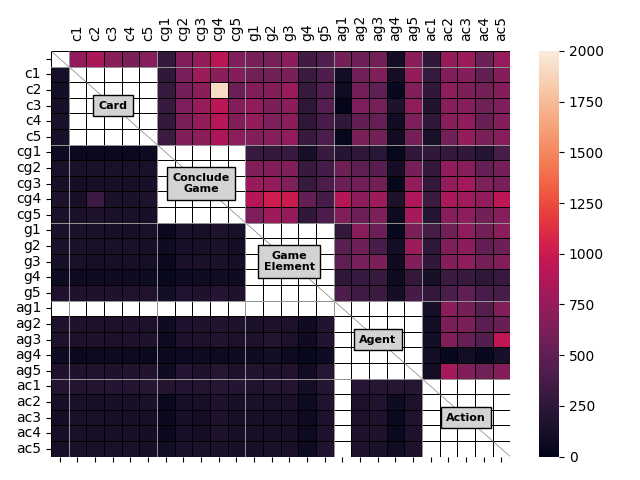

The table this chart was drawn from, first rows:
, , c1, c2, c3, c4, c5, cg1, cg2, cg3, cg4, cg5, g1, g2, g3, g4, g5, ag1, ag2, ag3, ag4, ag5, ac1, ac2
, , 730.1, 848.1, 690.3, 632.5, 678, 273.1, 651, 747.7, 920.5, 646.5, 607.6, 616.6, 702.7, 344.9, 415.3, 594.6, 555.2, 579.2, 94.16, 694.1, 263.4, 749.9
c1, 124.1, , , , , , 258.7, 615.2, 780.5, 694.4, 664.1, 574.2, 574.5, 628.3, 306.6, 412.5, 98.41, 571.8, 641.1, 110.9, 737.2, 287.5, 649.2
c2, 107.2, , , , , , 281.7, 598.9, 693.8, 1907, 548.2, 651.7, 666.3, 770.4, 296, 420.6, 88.83, 598.2, 487.6, 43.38, 661.1, 261.1, 713.3
c3, 129.7, , , , , , 302.2, 640.5, 753.8, 924.9, 666.6, 728.5, 628.5, 705.3, 248, 452.1, 22.62, 638.1, 608.9, 158, 725.8, 180.0, 683.1
c4, 138, , , , , , 267.2, 630.9, 747.2, 903.7, 649.6, 746, 638.8, 698.5, 256.2, 378.2, 265.5, 503.2, 523.9, 90.75, 633.4, 260.0, 693.6
c5, 131.5, , , , , , 313.6, 657.4, 709.9, 859.3, 718.1, 656.4, 680.2, 728.4, 298.1, 393.1, 38.0, 626.4, 587.1, 90.0, 595.3, 140.0, 587.3
cg1, 66.94, 59.43, 58.47, 56.88, 48.41, 64.57, , , , , , 284.4, 276.4, 295.5, 118, 302.6, 196.3, 244, 220.6, 32.5, 243.8, 258.9, 274.6
cg2, 135.1, 140.1, 142.5, 136.6, 137.8, 134.2, , , , , , 652.7, 664.2, 658.1, 298.5, 366.2, 557.7, 487.4, 454, 111.6, 600.3, 271.2, 727
cg3, 121.6, 116.9, 129.2, 120.7, 121.6, 126.9, , , , , , 761.1, 746.5, 639.9, 287.8, 402.2, 552.7, 573, 574.9, 37.69, 736.5, 271.4, 747
cg4, 153.2, 129.1, 325.2, 142.7, 147.8, 156.3, , , , , , 895, 1018, 997.1, 515.3, 366.8, 888.2, 708.7, 776.7, 148.8, 861.2, 320.2, 845
cg5, 136.1, 133.4, 150.1, 133.2, 135.6, 125.8, , , , , , 646, 788, 743.6, 262.9, 405.8, 648.7, 547.1, 637, 63.66, 825.2, 198.0, 673.3
g1, 141.5, 146.4, 135.3, 124.2, 121.8, 134.5, 54, 134.9, 119.6, 157.6, 136, , , , , , 269.8, 684.3, 547.3, 41.53, 629.4, 370.4, 580
g2, 140, 146, 132.9, 138.2, 136.6, 130.8, 76.93, 132.5, 121.5, 141.5, 115.4, , , , , , 471, 567.1, 385.4, 96.81, 776.7, 260.0, 641.8
g3, 128, 138.5, 118.2, 127.5, 128.5, 124.3, 52.89, 134, 137, 143.5, 122.1, , , , , , 498.2, 602, 623.8, 79.72, 650.6, 260.0, 664
g4, 64.78, 70.16, 71.76, 78.56, 77.44, 71.48, 40.57, 71.02, 72.99, 87.85, 76.48, , , , , , 253, 285.9, 304.2, 65.4, 267.6, 130.0, 314.5
g5, 169.2, 169.6, 168.5, 164, 174.5, 172.4, 99.79, 176.2, 171.1, 195.6, 170.6, , , , , , 398.6, 328.4, 319.3, 116.9, 360.7, 274.1, 392.2
ag1, , , , , , , , , , , , , , , , , , , , , , 121.7, 704.5
ag2, 160.4, 158.5, 155.6, 151.2, 166.2, 152.5, 72.68, 167.7, 158.5, 186.6, 161.4, 146, 158.8, 155.2, 79.21, 185.7, , , , , , 100.0, 618.1
ag3, 159.5, 150.5, 171.8, 154.9, 166.8, 158.1, 69.89, 161.8, 159.1, 184.9, 152, 163.9, 188.2, 153.6, 84.36, 187.3, , , , , , 100.0, 657.5
ag4, 71.11, 57.16, 68.39, 67.37, 64.79, 59.56, 52.48, 69.95, 76.83, 69.46, 76.96, 70.48, 96.11, 68.29, 46.24, 79.04, , , , , , 100.0, 42.81
ag5, 169.3, 166, 179.1, 167.8, 180.3, 185.8, 81.16, 187.6, 168.6, 206.5, 156.2, 181, 159.9, 172.6, 91.48, 208.6, , , , , , 100.0, 826.9
ac1, 190.9, 187.5, 191.3, 202.9, 191.4, 208.6, 188.4, 189.7, 189.8, 206.1, 200.3, 175.7, 191.4, 191.4, 95.71, 189.4, , 211.1, 209.5, 209.5, 209.5, , 
ac2, 121.2, 135.5, 126.4, 130.6, 129.3, 144.4, 53.73, 123.9, 121.6, 164.2, 132.2, 145.5, 136.4, 133.5, 69.05, 172.5, , 153.4, 175, 76.44, 152.3, , 
ac3, 116.8, 133.5, 138.2, 131.7, 125.5, 121.5, 58.09, 130.3, 112.1, 165.5, 126.5, 125.1, 126.9, 125.9, 70.92, 157.8, , 152.1, 166.9, 61.38, 176, , 
ac4, 130, 137.8, 123.1, 126.5, 131.9, 116.9, 51.09, 132.5, 115.9, 161.3, 122.2, 121.4, 130.6, 117.9, 62.95, 166.9, , 157.2, 163.1, 57.95, 170, , 
ac5, 120.4, 133.4, 133.3, 136.4, 133.5, 130.7, 96.37, 142.5, 141.3, 145.7, 132, 129.6, 148.1, 135.1, 72, 175.8, , 162.4, 142.2, 91.43, 161.4, , 
